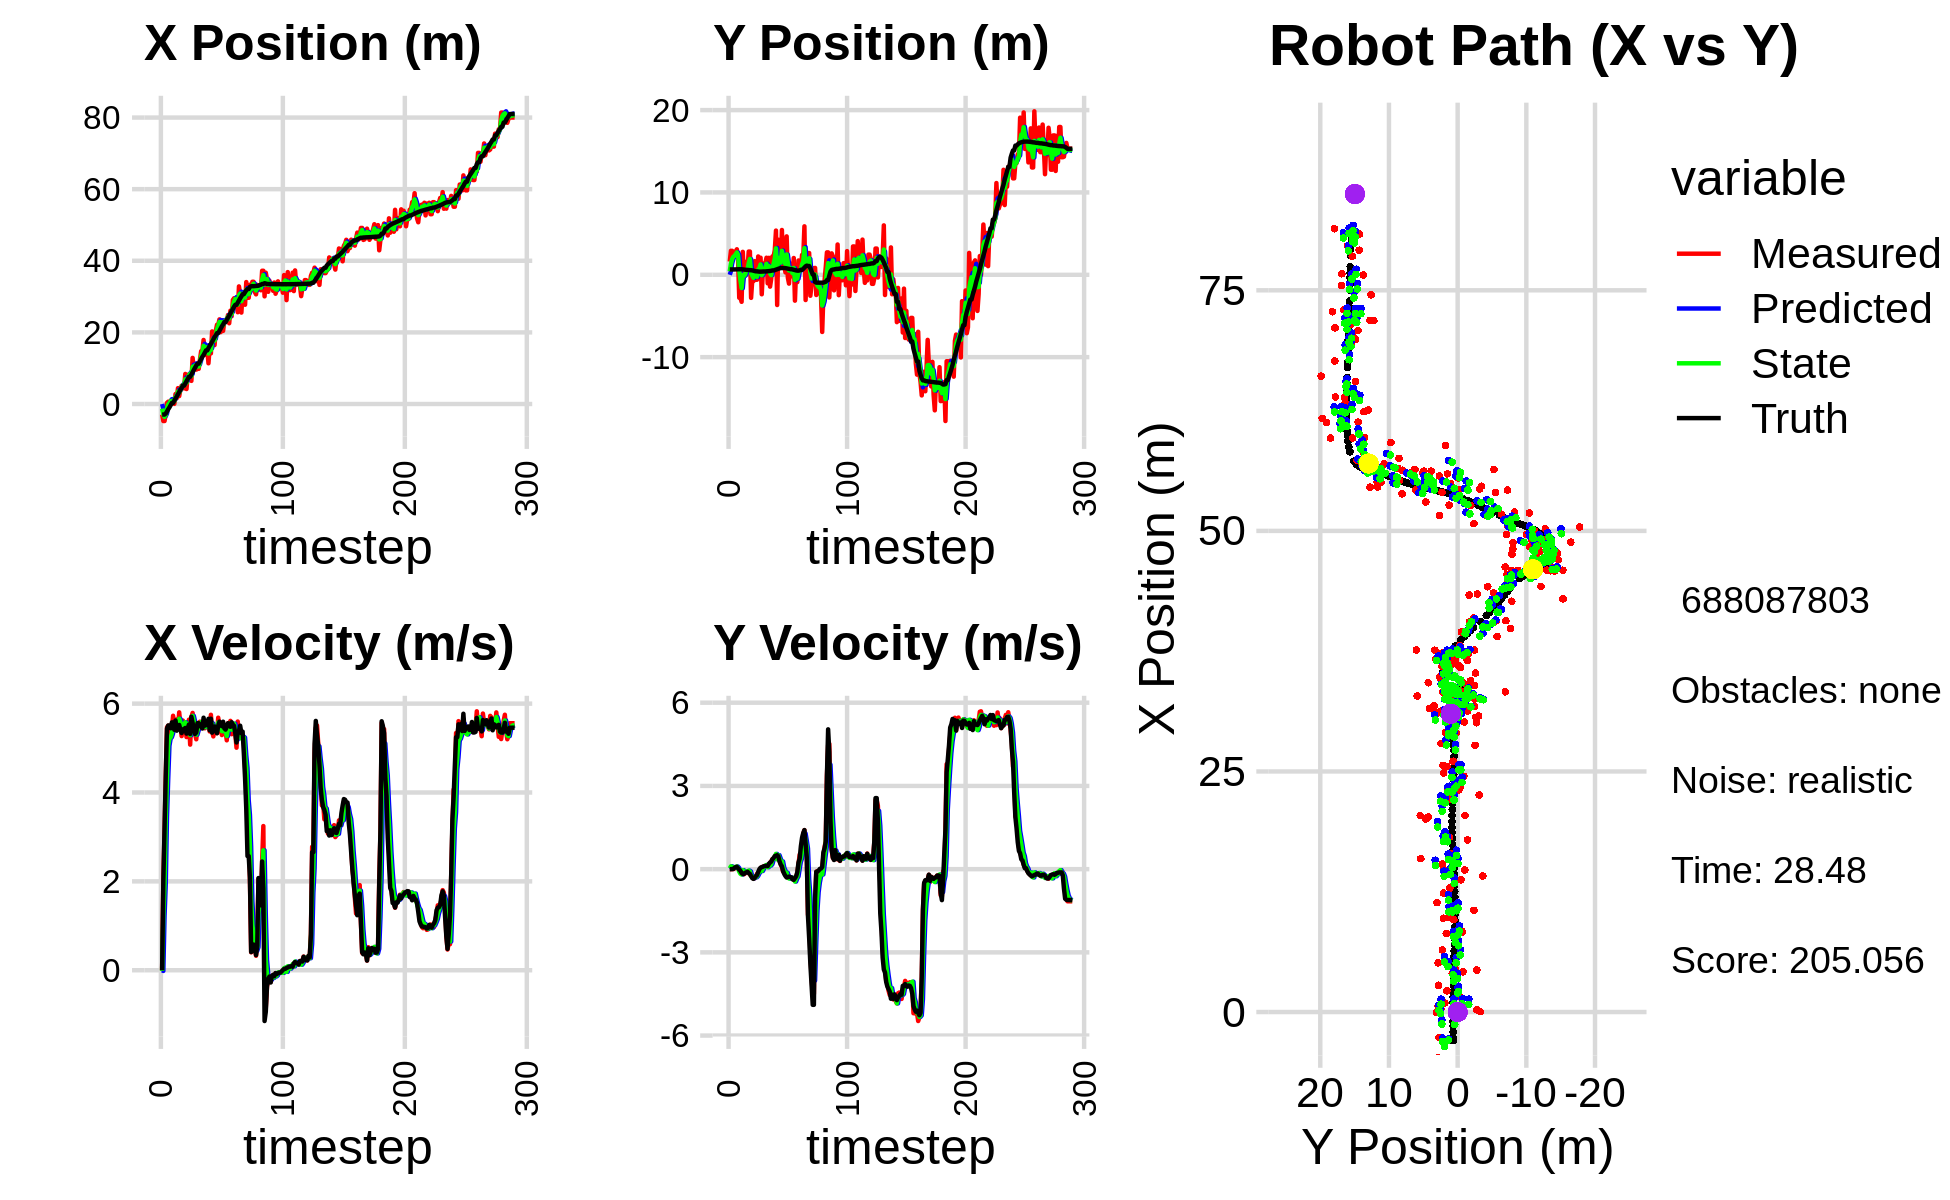

The table this chart was drawn from, first rows:
0.000000000000000000e+00, 0.000000000000000000e+00, 0.000000000000000000e+00, 0.000000000000000000e+00, 0.000000000000000000e+00, 0.000000000000000000e+00, 0.000000000000000000e+00, 0.000000000000000000e+00, 0.000000000000000000e+00, 0.000000000000000000e+00, 0.000000000000000000e+00, 0.000000000000000000e+00, -2.975924730202541557e+00, 6.492418050440751376e-01, 0.000000000000000000e+00, 0.000000000000000000e+00, 0.000000000000000000e+00, -1.917905501613859087e-05
-2.924813892850327335e+00, 1.605129479311445895e+00, 0.000000000000000000e+00, 0.000000000000000000e+00, 0.000000000000000000e+00, 0.000000000000000000e+00, 0.000000000000000000e+00, 0.000000000000000000e+00, -1.288045894137116010e+00, 4.311163851206648023e-01, -1.519829527427213854e-02, 2.784322170701921881e-02, -2.975924730202541557e+00, 6.492418050440751376e-01, 0.000000000000000000e+00, 0.000000000000000000e+00, 0.000000000000000000e+00, -2.094587835017591715e-04
-4.755444645765279255e+00, 2.912940038894114902e+00, 2.015999922689149404e+00, 6.651726463143240071e-04, -1.289565723664543251e+00, 4.339007072913667051e-01, -1.519829527427213854e-02, 2.784322170701921881e-02, -2.907904201817824053e+00, 1.334219105971102159e+00, 1.217445844847259373e+00, 1.023563939328777789e-01, -2.942050217998176453e+00, 6.492407452374160393e-01, 2.000000000000000000e+00, 0.000000000000000000e+00, 2.000000000000000000e+00, -3.299467498436570168e-04
-4.755444645765279255e+00, 2.912940038894114902e+00, 3.133999892351270855e+00, 1.034053116015688214e-03, -2.786159617333098026e+00, 1.344454745364390025e+00, 1.217445844847259373e+00, 1.023563939328777789e-01, -3.586934852106243188e+00, 1.903511010899880729e+00, 1.946532797381597568e+00, 8.441266201240876788e-02, -2.942050217998176453e+00, 6.492407452374160393e-01, 3.200000000000000178e+00, 2.000000000000000042e-03, 3.200000047683715820e+00, -3.299467498436570168e-04
-2.647352276421539141e+00, 2.684514582162544905e+00, 4.392999197203959483e+00, 2.856464786465747092e-03, -3.392281572368083253e+00, 1.911952277101121700e+00, 1.946532797381597568e+00, 8.441266201240876788e-02, -3.052397643246575143e+00, 2.186777474905836183e+00, 3.444817823077340080e+00, 6.538332037094077287e-02, -2.658301591714714807e+00, 6.494007695728097884e-01, 4.400000000000000355e+00, 7.000000000000000146e-03, 4.400000095367431641e+00, -6.502310279756784439e-04
3.212532995420254722e-01, 2.461450794723312185e+00, 5.466940637144015014e+00, 2.547848824378851421e-02, -2.707915860938840957e+00, 2.193315806942930379e+00, 3.444817823077340080e+00, 6.538332037094077287e-02, -1.243123006984320877e+00, 2.288511025270782095e+00, 4.306393342700867599e+00, 5.406621126633159857e-02, -2.098895311249363793e+00, 6.507000718324280619e-01, 5.437999999999999723e+00, 5.000000000000000278e-02, 5.438000202178955078e+00, -4.660431761294603348e-03
6.462709906684390715e-01, 2.839372850528830927e+00, 5.504579821484544944e+00, 6.802388477364292030e-02, -8.124836727142341619e-01, 2.293917646397415133e+00, 4.306393342700867599e+00, 5.406621126633159857e-02, -1.493113181796577038e-01, 2.489567899067505863e+00, 5.052056958365174211e+00, 8.053870206452412583e-02, -1.473536729600124495e+00, 6.552533881533422200e-01, 5.508000000000000007e+00, 7.499999999999999722e-02, 5.507999897003173828e+00, -1.235705986618995667e-02
-5.078309719125762706e-02, 3.098421478905412307e+00, 5.429314824801227068e+00, 8.624771852693108309e-02, 3.558943776568597173e-01, 2.497621769273958403e+00, 5.052056958365174211e+00, 8.053870206452412583e-02, 1.865821824440369037e-01, 2.713745169941082835e+00, 5.212793788471040024e+00, 9.325620642181746411e-02, -9.462921620527876554e-01, 6.627198709973273205e-01, 5.508000000000000007e+00, 8.400000000000000522e-02, 5.507999897003173828e+00, -1.588422618806362152e-02
9.405132530311205441e-01, 1.868691183706527204e+00, 5.254742152769121155e+00, 5.206832708475330612e-02, 7.078615612911409727e-01, 2.723070790583264511e+00, 5.212793788471040024e+00, 9.325620642181746411e-02, 8.133183150723237720e-01, 2.416097635376643460e+00, 5.243316555634184084e+00, 4.309583472101048696e-02, -3.194000720568143104e-01, 6.713641652486798117e-01, 5.445000000000000284e+00, 2.999999999999999889e-02, 5.445000171661376953e+00, -9.908501990139484406e-03
2.336054072443957963e-01, -2.793240296129609668e+00, 5.445898038254976647e+00, -3.334122406798925575e-02, 1.337649970635742314e+00, 2.420407218848744435e+00, 5.243316555634184084e+00, 4.309583472101048696e-02, 8.397026448852390468e-01, 5.445591716357698342e-01, 5.328026448048597707e+00, -8.988222078925410530e-02, 3.110244273639277690e-01, 6.737060675139562305e-01, 5.578000000000000291e+00, -1.899999999999999953e-02, 5.578000068664550781e+00, 6.122187245637178421e-03
2.336054072443957963e-01, -2.793240296129609668e+00, 5.726892909492630857e+00, -3.506154877808838333e-02, 1.372505289690098884e+00, 5.355709495568444778e-01, 5.328026448048597707e+00, -8.988222078925410530e-02, 8.559912650050776062e-01, -6.558522885013083892e-01, 5.525858351018690939e+00, -1.665939650866932742e-01, 3.110244273639277690e-01, 6.737060675139562305e-01, 5.576999999999999957e+00, -5.999999999999999778e-02, 5.578000068664550781e+00, 6.122187245637178421e-03
4.086482580598442549e-02, -3.281171370127957676e+00, 5.537070831984223673e+00, -1.014484333736882238e-01, 1.408577100106946700e+00, -6.725116850099777110e-01, 5.525858351018690939e+00, -1.665939650866932742e-01, 7.795016924224700272e-01, -1.607806484345811526e+00, 5.523908386565305584e+00, -1.927494161656820859e-01, 9.496848582730339494e-01, 6.662501801485113395e-01, 5.410999999999999588e+00, -1.400000000000000133e-01, 5.413000106811523438e+00, 1.831962913274765015e-02
2.777285337478080152e+00, 2.785901589218392260e+00, 5.479896294658998634e+00, -1.518526245388894247e-01, 1.331892531079000630e+00, -1.627081425962379813e+00, 5.523908386565305584e+00, -1.927494161656820859e-01, 1.984710735217160682e+00, -4.457293688662278264e-02, 5.536334358970776748e+00, -3.672553328022737373e-02, 1.575817823723754785e+00, 6.525111623624608725e-01, 5.620000000000000107e+00, -1.729999999999999871e-01, 5.623000144958496094e+00, 2.770376764237880707e-02
1.616364568492953513e+00, -2.685827901303397547e-01, 5.644984138205247248e+00, -1.845410734236715977e-01, 2.538344171114238268e+00, -4.824549021464551862e-02, 5.536334358970776748e+00, -3.672553328022737373e-02, 2.118367921692198230e+00, -1.316332350181627642e-01, 5.580589648810820869e+00, -1.069910808260325502e-01, 2.110096693184785099e+00, 6.362627449800672963e-01, 5.391000000000000014e+00, -1.710000000000000131e-01, 5.394000053405761719e+00, 3.267952054738998413e-02
4.432096243327110052e+00, 3.352763080174757659e-01, 5.462865857913547174e+00, -1.527196327528003161e-01, 2.676426886573280317e+00, -1.423323431007660345e-01, 5.580589648810820869e+00, -1.069910808260325502e-01, 3.468870593258571944e+00, 2.776741497675591641e-02, 5.558671448105039659e+00, -1.158919898556142192e-01, 2.733404875244293208e+00, 6.166157735068236168e-01, 5.455000000000000071e+00, -1.310000000000000053e-01, 5.455999851226806641e+00, 2.794867567718029022e-02
2.202141166073711354e+00, 1.578236961684990058e+00, 5.803742111918468893e+00, -1.208325508941660714e-01, 4.024737738069076087e+00, 1.617821599119449380e-02, 5.558671448105039659e+00, -1.158919898556142192e-01, 3.195385958098634127e+00, 5.769788634228634194e-01, 5.659733293285047928e+00, -8.231896684135110720e-02, 3.361014128210426666e+00, 6.011494041510844211e-01, 5.519999999999999574e+00, -1.170000000000000068e-01, 5.520999908447265625e+00, 2.081675827503204346e-02
4.003177360526287920e+00, 7.862401210099194682e-01, 5.523174949113995424e+00, -9.547950486760693745e-02, 3.761359287427139098e+00, 5.687469667387282657e-01, 5.659733293285047928e+00, -8.231896684135110720e-02, 3.870982570410054446e+00, 6.464006483893565136e-01, 5.590182636827641716e+00, -8.257115100121935336e-02, 3.990950346409678495e+00, 5.893987169420505934e-01, 5.415000000000000036e+00, -9.299999999999999933e-02, 5.414999961853027344e+00, 1.728534698486328125e-02
5.116489708872198783e+00, 2.825494093546809804e+00, 5.269333997993189023e+00, -1.325113294937619868e-01, 4.430000834092818529e+00, 6.381435332892345658e-01, 5.590182636827641716e+00, -8.257115100121935336e-02, 4.732002898729276374e+00, 1.422101028488688357e+00, 5.444494209586830280e+00, -5.364243466296230584e-02, 4.505841017118622283e+00, 5.790772870638811742e-01, 5.339000000000000412e+00, -1.419999999999999873e-01, 5.341000080108642578e+00, 2.514234371483325958e-02
5.116489708872198783e+00, 2.825494093546809804e+00, 5.619424262914377799e+00, -2.005033255895582178e-01, 5.276452319687959580e+00, 1.416736785022392198e+00, 5.444494209586830280e+00, -5.364243466296230584e-02, 5.203589355592748156e+00, 1.918230397810710031e+00, 5.536434641784602206e+00, -8.614176773423271039e-02, 5.123053312749306087e+00, 5.610522532774674387e-01, 5.418999999999999595e+00, -1.710000000000000131e-01, 5.421999931335449219e+00, 3.566527366638183594e-02
4.358586490618229448e+00, -2.799835513083794858e+00, 5.539475214236481371e+00, -1.976507112668720589e-01, 5.757232819771208376e+00, 1.909616221037286676e+00, 5.536434641784602206e+00, -8.614176773423271039e-02, 5.112136628946748473e+00, 2.158838467467032451e-01, 5.524960119233204736e+00, -2.512082687070315568e-01, 5.123053312749306087e+00, 5.610522532774674387e-01, 5.431000000000000050e+00, -2.510000000000000009e-01, 5.436999797821044922e+00, 3.566527366638183594e-02
8.393431186863956839e+00, -6.365880991542761658e-01, 5.514768757282697997e+00, -2.825026409247638481e-01, 5.664632640870069125e+00, 1.907630198760000839e-01, 5.524960119233204736e+00, -2.512082687070315568e-01, 6.894707983275615071e+00, -1.067313474864355904e-01, 5.580017230639250592e+00, -2.897889327023377426e-01, 5.746071577611842507e+00, 5.345456579698903976e-01, 5.451999999999999957e+00, -3.270000000000000129e-01, 5.461999893188476562e+00, 5.118182301521301270e-02
4.181568622846522310e+00, -7.729214595539781740e-01, 5.246964282403890678e+00, -3.404830921840419911e-01, 7.452709706339540219e+00, -1.357102407566693758e-01, 5.580017230639250592e+00, -2.897889327023377426e-01, 5.928872996324264122e+00, -3.658239765725640469e-01, 5.386492882660276038e+00, -3.289368645050327888e-01, 6.371783018032384227e+00, 4.991050788659713855e-01, 5.325000000000000178e+00, -3.499999999999999778e-01, 5.336999893188476562e+00, 6.480059027671813965e-02
8.161956071746411467e+00, 1.659284158045908342e+00, 5.442119890312069330e+00, -3.280802318058103628e-01, 6.467522284590291548e+00, -3.987176630230673258e-01, 5.386492882660276038e+00, -3.289368645050327888e-01, 7.231223403821052997e+00, 3.394204279292702964e-01, 5.452696382035671974e+00, -2.715108801108448433e-01, 6.985150099339445084e+00, 4.595966771189858857e-01, 5.450999999999999623e+00, -3.150000000000000022e-01, 5.460000038146972656e+00, 6.021250039339065552e-02
8.256774306440515687e+00, -6.018032750971514799e-01, 5.639543255073685479e+00, -2.699385862366349143e-01, 7.776493042024620550e+00, 3.122693399181858398e-01, 5.452696382035671974e+00, -2.715108801108448433e-01, 8.006275773554735409e+00, -1.576745331743045764e-02, 5.548671775980482224e+00, -2.935807525990356548e-01, 7.614210844416465562e+00, 4.251340912233288472e-01, 5.530000000000000249e+00, -2.550000000000000044e-01, 5.535999774932861328e+00, 4.782882332801818848e-02
8.256774306440515687e+00, -6.018032750971514799e-01, 5.077173583159781067e+00, -1.694332650868565215e-01, 8.561142951152783453e+00, -4.512552857733402589e-02, 5.548671775980482224e+00, -2.935807525990356548e-01, 8.425352976430870555e+00, -2.416205311168432290e-01, 5.290420452620996805e+00, -2.485491039272508251e-01, 7.614210844416465562e+00, 4.251340912233288472e-01, 5.315999999999999837e+00, -2.129999999999999949e-01, 5.320000171661376953e+00, 3.335919231176376343e-02
6.457629800177398849e+00, 2.226802242577413882e+00, 5.693830408118350839e+00, -1.900120728781394819e-01, 8.954395021692970857e+00, -2.664754415095683115e-01, 5.290420452620996805e+00, -2.485491039272508251e-01, 7.821143554802027609e+00, 6.299276031407010645e-01, 5.458504455502030339e+00, -1.582891206192748867e-01, 8.236744642674491246e+00, 3.983554969896098696e-01, 5.705000000000000071e+00, -1.019999999999999934e-01, 5.705999851226806641e+00, 3.335919231176376343e-02
1.287852358857809065e+01, 1.133868856082291598e+00, 5.790591801551848938e+00, -6.874813835760475167e-02, 8.366994000352230287e+00, 6.140986910787735731e-01, 5.458504455502030339e+00, -1.582891206192748867e-01, 1.040135134283121232e+01, 8.028481703495082833e-01, 5.725209566271056261e+00, -1.008450813031537135e-01, 8.877588987920873365e+00, 3.832628563530565136e-01, 5.568999999999999950e+00, -1.000000000000000021e-03, 5.568999767303466797e+00, 1.187182776629924774e-02
9.751432612830114977e+00, 2.076231284236715879e+00, 5.517875874083445709e+00, 3.703008877694553141e-02, 1.097387229945831777e+01, 7.927636622191929217e-01, 5.725209566271056261e+00, -1.008450813031537135e-01, 1.040169732149441373e+01, 1.257066330986238434e+00, 5.608021279090478650e+00, -3.459917122535183243e-03, 9.520298719497747086e+00, 3.801662151694688019e-01, 5.426000000000000156e+00, 5.199999999999999761e-02, 5.426000118255615234e+00, -6.710831075906753540e-03
1.057520920067693737e+01, -2.368151801179100069e+00, 5.320545465077016090e+00, 6.955580166042919787e-02, 1.096249944940346133e+01, 1.256720339273984965e+00, 5.608021279090478650e+00, -3.459917122535183243e-03, 1.078819562536854448e+01, -4.172396354738028279e-02, 5.448672454353090444e+00, -6.611095115158543978e-02, 1.014099955606377002e+01, 3.870578842444679091e-01, 5.317000000000000171e+00, 7.199999999999999456e-02, 5.317999839782714844e+00, -1.307231374084949493e-02
9.599344015129055663e+00, 5.633064930979183593e-01, 5.197358937211051355e+00, 8.163088815698225920e-02, 1.133306287080385388e+01, -4.833505866253882954e-02, 5.448672454353090444e+00, -6.611095115158543978e-02, 1.052399768971286775e+01, 1.751054890818155019e-01, 5.301765703728798407e+00, 1.912796946646029561e-02, 1.075216555607468294e+01, 3.956354689074339515e-01, 5.350999999999999979e+00, 8.799999999999999489e-02, 5.352000236511230469e+00, -1.570493355393409729e-02
9.822755336601247222e+00, 1.393225444346010811e+00, 5.531905447961363187e+00, 1.100501267082866635e-01, 1.105417426008574822e+01, 1.770182860284615356e-01, 5.301765703728798407e+00, 1.912796946646029561e-02, 1.049804186106552706e+01, 6.156782351643381723e-01, 5.399430344759229783e+00, 9.551975881490572251e-02, 1.127213740381135842e+01, 4.047457701107743944e-01, 5.560999999999999943e+00, 1.079999999999999988e-01, 5.561999797821044922e+00, -1.989108696579933167e-02
9.822755336601247222e+00, 1.393225444346010811e+00, 5.564898912235600292e+00, 1.107064891421860459e-01, 1.103798489554145057e+01, 6.252302110458287654e-01, 5.399430344759229783e+00, 9.551975881490572251e-02, 1.048536484170698557e+01, 9.012265957545591011e-01, 5.465415264217203806e+00, 1.224547189022905519e-01, 1.127213740381135842e+01, 4.047457701107743944e-01, 5.560999999999999943e+00, 1.150000000000000050e-01, 5.561999797821044922e+00, -1.989108696579933167e-02
1.235967108615589893e+01, 2.073458296878191387e+00, 5.593704235975620165e+00, 1.203975609097487770e-01, 1.103190636812870551e+01, 9.134720676447881660e-01, 5.465415264217203806e+00, 1.224547189022905519e-01, 1.163164884228488205e+01, 1.329564211140746854e+00, 5.556982669521759455e+00, 1.524756167785043248e-01, 1.190833926244244623e+01, 4.178640672889654684e-01, 5.500000000000000000e+00, 1.160000000000000059e-01, 5.500999927520751953e+00, -2.152043953537940979e-02
1.476373028735866022e+01, -1.038311364080614085e+00, 5.538891174665127259e+00, 1.108338059813570864e-01, 1.218734710923705755e+01, 1.344811772818597317e+00, 5.556982669521759455e+00, 1.524756167785043248e-01, 1.337206411297175990e+01, 4.885560476103316674e-01, 5.583856226304462211e+00, 7.119104567375580950e-02, 1.254089617768876685e+01, 4.313755022706883824e-01, 5.479000000000000092e+00, 1.120000000000000023e-01, 5.480000019073486328e+00, -2.000743709504604340e-02
1.479235911392624558e+01, 2.059638603089504194e+00, 5.491634089878060010e+00, 1.612158857381855992e-01, 1.393044973560220612e+01, 4.956751521777072456e-01, 5.583856226304462211e+00, 7.119104567375580950e-02, 1.431984025873638977e+01, 1.059109625856035741e+00, 5.551316372712189917e+00, 1.560008770459623550e-01, 1.317050242481859890e+01, 4.453698234694310476e-01, 5.440000000000000391e+00, 1.920000000000000040e-01, 5.443999767303466797e+00, -2.934820391237735748e-02
1.788424897208773956e+01, -1.438112394650365333e+00, 5.587990376845865192e+00, 2.366681703726811747e-01, 1.487497189600760805e+01, 1.074709713560632052e+00, 5.551316372712189917e+00, 1.560008770459623550e-01, 1.626033866453689569e+01, 1.751794137690947384e-01, 5.612918063752491804e+00, 1.290453474859582506e-01, 1.369172358523635502e+01, 4.635993067712294025e-01, 5.682999999999999829e+00, 2.369999999999999885e-01, 5.688000202178955078e+00, -4.232770577073097229e-02
1.373671865506029199e+01, -4.801172786661153102e-01, 5.445139961489827485e+00, 2.734160544272425386e-01, 1.682163047091214381e+01, 1.880839485176905579e-01, 5.612918063752491804e+00, 1.290453474859582506e-01, 1.542654497300333105e+01, -4.787296789237882599e-02, 5.471465615951470518e+00, 1.804064206933242431e-01, 1.434185862524464206e+01, 4.930375641044149049e-01, 5.503999999999999559e+00, 2.730000000000000204e-01, 5.511000156402587891e+00, -5.017072334885597229e-02
1.537925723176016213e+01, 2.235926291504741759e+00, 5.603268919575960183e+00, 3.627669287174440371e-01, 1.597369153459847801e+01, -2.983232582304640168e-02, 5.471465615951470518e+00, 1.804064206933242431e-01, 1.570547493691636909e+01, 7.879971790585426072e-01, 5.529124173967824518e+00, 3.257783447942799171e-01, 1.497463870070831504e+01, 5.281844344209962738e-01, 5.516000000000000014e+00, 3.579999999999999849e-01, 5.527999877929687500e+00, -6.465178728103637695e-02
1.537925723176016213e+01, 2.235926291504741759e+00, 5.585306875375731117e+00, 3.616040297558683614e-01, 1.625838735431315030e+01, 8.205750135379705767e-01, 5.529124173967824518e+00, 3.257783447942799171e-01, 1.586089943298891214e+01, 1.329301575305387839e+00, 5.543002965072063581e+00, 3.804204244479581498e-01, 1.497463870070831504e+01, 5.281844344209962738e-01, 5.536999999999999922e+00, 4.050000000000000266e-01, 5.552000045776367188e+00, -6.465178728103637695e-02
1.137311291748560294e+01, 2.999037167400601778e+00, 5.534876629221027855e+00, 4.357122991191100247e-01, 1.641519972949611983e+01, 1.367343617750183649e+00, 5.543002965072063581e+00, 3.804204244479581498e-01, 1.409842770854114846e+01, 1.954282871653310050e+00, 5.463117262891016068e+00, 4.491713641021509718e-01, 1.560956263584851023e+01, 5.736121138699169508e-01, 5.658000000000000362e+00, 4.699999999999999734e-01, 5.677999973297119141e+00, -7.855921983718872070e-02
1.594396770048059864e+01, 5.369803542664237206e+00, 5.373501010963256164e+00, 4.698121553538440187e-01, 1.464473943483024954e+01, 1.999200008063525047e+00, 5.463117262891016068e+00, 4.491713641021509718e-01, 1.523234568670922684e+01, 3.209036464860616000e+00, 5.438948783067194981e+00, 5.482006256424227786e-01, 1.625291323647931918e+01, 6.267133900761451271e-01, 5.399000000000000021e+00, 4.849999999999999867e-01, 5.420000076293945312e+00, -8.720953017473220825e-02
1.413753104264228888e+01, -3.669105934463766427e+00, 5.748724044162772273e+00, 5.178358528333463218e-01, 1.577624056501594652e+01, 3.263856527424858101e+00, 5.438948783067194981e+00, 5.482006256424227786e-01, 1.503490042745197286e+01, 7.754273227795467349e-01, 5.570844117206498858e+00, 3.528556761472693704e-01, 1.677450060879857574e+01, 6.730833773997048075e-01, 5.660000000000000142e+00, 5.020000000000000018e-01, 5.682000160217285156e+00, -8.983594179153442383e-02
2.026664066324434899e+01, 4.260635419221397768e+00, 5.379877014326367224e+00, 4.772049433534503171e-01, 1.559198483917262301e+01, 8.107128903942736331e-01, 5.570844117206498858e+00, 3.528556761472693704e-01, 1.770757748969334955e+01, 2.051739133766514289e+00, 5.550786283499983043e+00, 5.033669678718035723e-01, 1.742033839251721616e+01, 7.305510466891065313e-01, 5.346000000000000085e+00, 4.620000000000000218e-01, 5.364999771118164062e+00, -8.847028762102127075e-02
1.815535735378937687e+01, 1.213860390546933177e+00, 5.262409828633585640e+00, 3.008036408551575946e-01, 1.826265611804334910e+01, 2.102075830553694846e+00, 5.550786283499983043e+00, 5.033669678718035723e-01, 1.820331599496645225e+01, 1.778030470755417980e+00, 5.402643935446167056e+00, 3.838981882539981849e-01, 1.803575587262570323e+01, 7.786072769890148848e-01, 5.443999999999999950e+00, 2.810000000000000275e-01, 5.451000213623046875e+00, -5.709868296980857849e-02
1.644395637563766144e+01, 8.757171308232631901e-01, 5.444981567257007882e+00, 1.813263175937775695e-01, 1.874358038851107011e+01, 1.816420289580817915e+00, 5.402643935446167056e+00, 3.838981882539981849e-01, 1.770213260333566296e+01, 1.473596817950961757e+00, 5.386405723204861218e+00, 2.623968134532392860e-01, 1.866237807314923813e+01, 8.074368365027042582e-01, 5.485000000000000320e+00, 1.650000000000000078e-01, 5.486999988555908203e+00, -3.328924626111984253e-02
2.040431272999454393e+01, 5.441079212930395315e+00, 5.493457347231998966e+00, 7.721342543844875173e-02, 1.824077317565614820e+01, 1.499836499296285597e+00, 5.386405723204861218e+00, 2.623968134532392860e-01, 1.923696608544110376e+01, 2.909092238096187444e+00, 5.474965424669403724e+00, 2.774505999203560336e-01, 1.918358397509906865e+01, 8.212471731949916309e-01, 5.392000000000000348e+00, 1.019999999999999934e-01, 5.393000125885009766e+00, -1.405459921807050705e-02
2.213670754453606904e+01, 1.035758940733598532e+00, 5.334315310574869073e+00, -8.547265290567894469e-02, 1.978446262790804511e+01, 2.936837298088223136e+00, 5.474965424669403724e+00, 2.774505999203560336e-01, 2.084949993208139674e+01, 2.245230024863400065e+00, 5.441257337467498623e+00, 5.419690800004950404e-02, 1.979894804978152223e+01, 8.213342999133741440e-01, 5.333999999999999631e+00, -6.800000000000000488e-02, 5.334000110626220703e+00, 1.602180115878582001e-02
2.213670754453606904e+01, 1.035758940733598532e+00, 5.683270494827214137e+00, -9.106402192057573564e-02, 2.139362566582814651e+01, 2.250649715663405104e+00, 5.441257337467498623e+00, 5.419690800004950404e-02, 2.174236536134893782e+01, 1.810913106522415772e+00, 5.576480056272127506e+00, -4.669515207102470367e-02, 1.979894804978152223e+01, 8.213342999133741440e-01, 5.503000000000000114e+00, -1.749999999999999889e-01, 5.505000114440917969e+00, 1.602180115878582001e-02
2.363542532942353347e+01, 2.898508594680425654e-01, 5.505399997507794296e+00, -1.991229119057441044e-01, 2.230001336697614889e+01, 1.806243591315313202e+00, 5.576480056272127506e+00, -4.669515207102470367e-02, 2.290491874872837030e+01, 1.258176978058701323e+00, 5.561681047239146913e+00, -1.593340280029775236e-01, 2.042433333453793054e+01, 8.067392391502675730e-01, 5.594999999999999751e+00, -2.489999999999999991e-01, 5.599999904632568359e+00, 3.615289553999900818e-02
2.006950509595945675e+01, 4.664246348620443072e+00, 5.440499380671787399e+00, -2.857796181161358917e-01, 2.346108685345228650e+01, 1.242243575258403565e+00, 5.561681047239146913e+00, -1.593340280029775236e-01, 2.190264574891714489e+01, 2.466732605642520504e+00, 5.445284402700250048e+00, -1.298428499360521904e-01, 2.106556201013108875e+01, 7.778647226122199498e-01, 5.551000000000000156e+00, -2.999999999999999889e-01, 5.559000015258789062e+00, 5.247996374964714050e-02
2.335301244263397891e+01, -3.380044276393820435e-01, 5.292960331480885294e+00, -2.918444502056016798e-01, 2.244717418918716945e+01, 2.453748320648915460e+00, 5.445284402700250048e+00, -1.298428499360521904e-01, 2.285669562828780954e+01, 1.447840643907079006e+00, 5.381931838824736580e+00, -2.805792748875810538e-01, 2.170225596460064565e+01, 7.433737949760904629e-01, 5.493000000000000327e+00, -2.889999999999999791e-01, 5.500999927520751953e+00, 5.508245155215263367e-02
2.042389976969681342e+01, -1.071599708784499061e+00, 5.472726310706864439e+00, -2.621235039665462674e-01, 2.339488881217028293e+01, 1.419782716418320989e+00, 5.381931838824736580e+00, -2.805792748875810538e-01, 2.203652021860418486e+01, 5.263594529128529098e-01, 5.380215169069812120e+00, -3.370986860618089276e-01, 2.223002791417890833e+01, 7.158315317559842406e-01, 5.592999999999999972e+00, -2.680000000000000160e-01, 5.599999904632568359e+00, 4.785975441336631775e-02
2.318097025199227446e+01, 1.378588127189189994e+00, 5.455439558816506995e+00, -2.873086513995345981e-01, 2.257454173551116483e+01, 4.926495843066719948e-01, 5.380215169069812120e+00, -3.370986860618089276e-01, 2.285046485947070494e+01, 8.118245467773195223e-01, 5.428277665036225663e+00, -2.900519695740528259e-01, 2.286709761669826690e+01, 6.845916380410579372e-01, 5.445999999999999730e+00, -2.849999999999999756e-01, 5.453000068664550781e+00, 5.261601135134696960e-02
2.308800017833507923e+01, -1.891030607584407441e-01, 5.376151140744937607e+00, -3.255711852047250554e-01, 2.339329262597432901e+01, 7.828193498199141898e-01, 5.428277665036225663e+00, -2.900519695740528259e-01, 2.325189199911253013e+01, 4.331586106966363592e-01, 5.396622468045569221e+00, -3.324429382854746096e-01, 2.286709761669826690e+01, 6.845916380410579372e-01, 5.416000000000000369e+00, -2.989999999999999880e-01, 5.423999786376953125e+00, 6.048454716801643372e-02
2.308800017833507923e+01, -1.891030607584407441e-01, 5.174520383651491251e+00, -3.133607463903982926e-01, 2.379155424591708723e+01, 3.999143168680888705e-01, 5.396622468045569221e+00, -3.324429382854746096e-01, 2.346980615521134794e+01, 1.890813759770279268e-01, 5.272189427821317942e+00, -3.388417828236308660e-01, 2.349053835886568820e+01, 6.502371498365757674e-01, 5.482000000000000206e+00, -3.679999999999999938e-01, 5.493999958038330078e+00, 6.048454716801643372e-02
2.485023379324715975e+01, 2.038792321273808827e+00, 5.558534769781599216e+00, -3.871375862738400397e-01, 2.399702509799347894e+01, 1.551971976946648346e-01, 5.272189427821317942e+00, -3.388417828236308660e-01, 2.439608890752504422e+01, 8.297569615500175466e-01, 5.432847091445331955e+00, -3.124229983881929851e-01, 2.411743044886166487e+01, 6.090623826347189018e-01, 5.559000000000000163e+00, -3.850000000000000089e-01, 5.572999954223632812e+00, 6.953512877225875854e-02
2.255198884054279773e+01, -3.143223749493084362e+00, 5.531157755467110526e+00, -3.771359618668367331e-01, 2.493937361666957742e+01, 7.985146617111982259e-01, 5.432847091445331955e+00, -3.124229983881929851e-01, 2.385632958760510292e+01, -6.174524777029763989e-01, 5.445382938496479142e+00, -4.469143238088675307e-01, 2.464831233055980420e+01, 5.721552498049076174e-01, 5.541000000000000369e+00, -3.230000000000000093e-01, 5.550000190734863281e+00, 6.807854026556015015e-02
2.606188219809317275e+01, 6.547181068549722260e-01, 5.611888142921523936e+00, -2.826163473183397334e-01, 2.440086788145475083e+01, -6.621439100838631964e-01, 5.445382938496479142e+00, -4.469143238088675307e-01, 2.516581463725551160e+01, -1.853310549196562351e-01, 5.558073406518477810e+00, -3.341450429416882861e-01, 2.528528189682143079e+01, 5.326135592590153234e-01, 5.477999999999999758e+00, -2.580000000000000071e-01, 5.484000205993652344e+00, 5.031778663396835327e-02
2.449960243742022215e+01, -8.930892667705788712e-01, 5.312012242199253720e+00, -1.453386293239417315e-01, 2.572162197790736116e+01, -2.187455592138250748e-01, 5.558073406518477810e+00, -3.341450429416882861e-01, 2.516347820031045046e+01, -4.557308801874314641e-01, 5.413567799375510248e+00, -2.619086209404651311e-01, 2.591654181470364549e+01, 5.062055867899175610e-01, 5.581999999999999851e+00, -1.079999999999999988e-01, 5.583000183105468750e+00, 2.735354751348495483e-02
2.904359626819398699e+01, 1.737124292756785815e+00, 5.509837489006464750e+00, 1.867082508125804674e-01, 2.570483498024800184e+01, -4.819217422814779939e-01, 5.413567799375510248e+00, -2.619086209404651311e-01, 2.723499594422368375e+01, 3.260753132540339383e-01, 5.518085660682261917e+00, 9.920895283854480606e-03, 2.655617356345007707e+01, 5.043956919391923144e-01, 5.528999999999999915e+00, 2.379999999999999893e-01, 5.533999919891357422e+00, -3.387338295578956604e-02
2.954249048251976717e+01, 6.767412632037718145e-01, 5.525109222694289279e+00, 5.250430405743142792e-01, 2.778680451029190834e+01, 3.270674027824194141e-01, 5.518085660682261917e+00, 9.920895283854480606e-03, 2.858473419631322798e+01, 4.660743598249408870e-01, 5.549101848236477785e+00, 2.645432935777635164e-01, 2.718952965790240839e+01, 5.399416745737682932e-01, 5.498000000000000220e+00, 3.790000000000000036e-01, 5.511000156402587891e+00, -9.474402666091918945e-02
... 230 more rows
